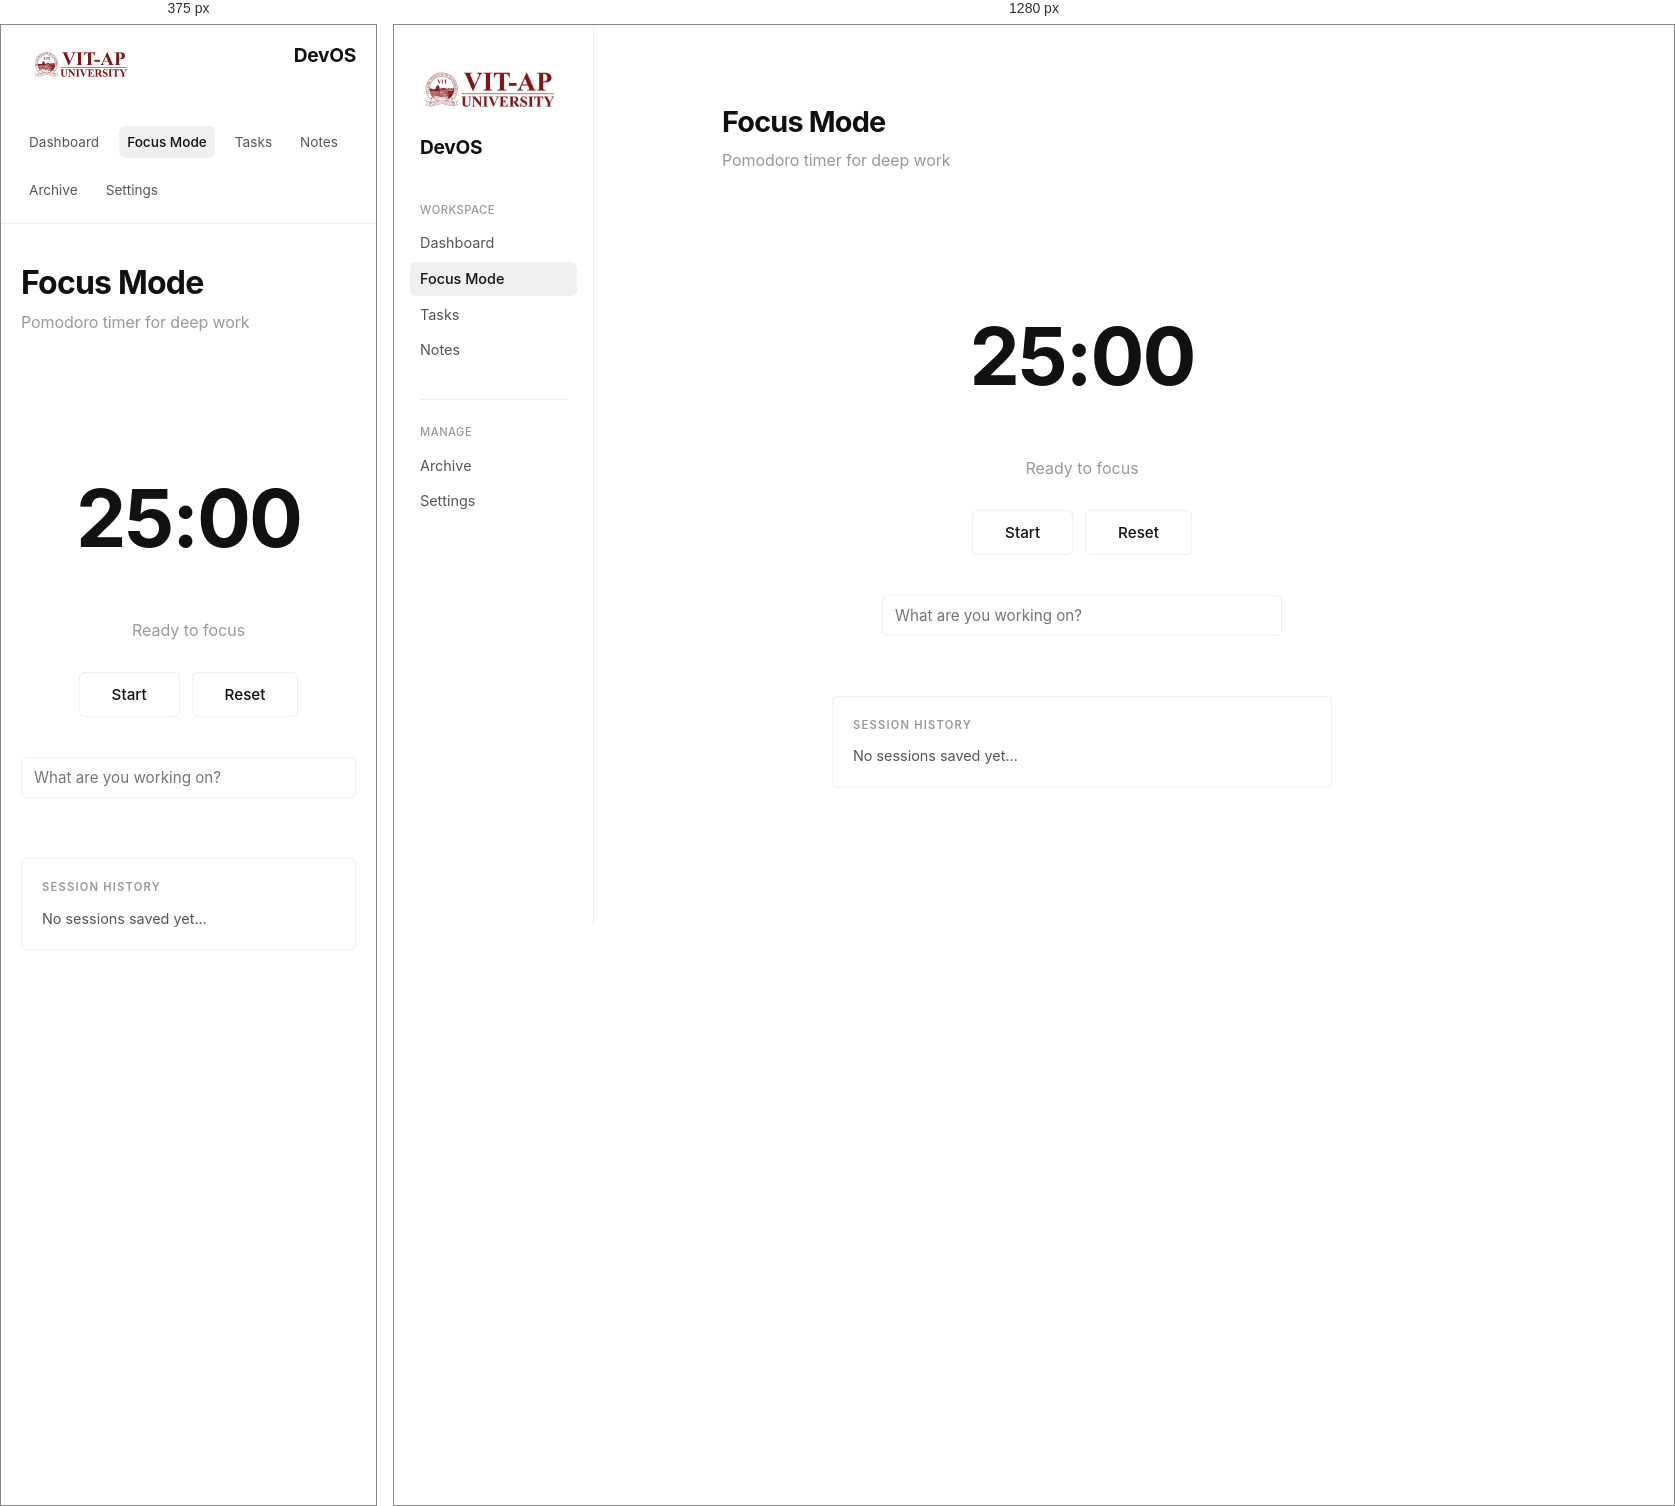
Rendered at 375 px and 1280 px, left to right.

<!-- file: focus.html -->
<!DOCTYPE html>
<html lang="en">
<head>
    <meta charset="UTF-8">
    <meta name="viewport" content="width=device-width, initial-scale=1.0">
    <title>DevOS - Focus Mode</title>
    <link rel="stylesheet" href="style.css">
    <link href="https://fonts.googleapis.com/css2?family=Inter:wght@400;500;600;700&display=swap" rel="stylesheet">
    <style>
        /* Focus-specific styles that extend the base */
        .focus-container {
            display: flex;
            flex-direction: column;
            align-items: center;
            text-align: center;
            padding-top: 20px;
        }
        .timer-display {
            font-size: 5rem;
            font-weight: 700;
            color: var(--text-primary);
            letter-spacing: -2px;
            margin: 40px 0;
            font-family: 'Inter', monospace;
        }
        .focus-status {
            color: var(--text-muted);
            font-size: 1rem;
            margin-bottom: 30px;
        }
        .focus-buttons {
            display: flex;
            gap: 12px;
            margin-bottom: 40px;
        }
        .btn-focus {
            padding: 12px 32px;
            border: 1px solid var(--border-color);
            background: transparent;
            color: var(--text-primary);
            font-size: 0.95rem;
            font-weight: 500;
            border-radius: var(--radius);
            cursor: pointer;
            transition: all 0.2s;
            font-family: inherit;
        }
        .btn-focus:hover {
            background: var(--text-primary);
            color: var(--bg-layer);
            border-color: var(--text-primary);
        }
        .btn-focus.active {
            background: var(--text-primary);
            color: var(--bg-layer);
        }
        .focus-task-input {
            width: 100%;
            max-width: 400px;
            padding: 10px 12px;
            border: 1px solid var(--border-color);
            border-radius: var(--radius);
            font-family: inherit;
            font-size: 0.95rem;
            outline: none;
            color: var(--text-primary);
            margin-bottom: 40px;
        }
        .focus-task-input:focus {
            border-color: var(--text-primary);
        }
        .session-log {
            width: 100%;
            max-width: 500px;
            text-align: left;
            border: 1px solid var(--border-color);
            border-radius: var(--radius);
            padding: 20px;
            margin-top: 20px;
        }
        .session-log h3 {
            font-size: 0.7rem;
            text-transform: uppercase;
            letter-spacing: 1.2px;
            color: var(--text-muted);
            margin-bottom: 12px;
            font-weight: 600;
        }
        .session-log p {
            color: var(--text-secondary);
            font-size: 0.9rem;
        }
    </style>
</head>
<body>
    <div class="app-contain">
        <!-- Sidebar - same structure as other pages -->
        <aside class="sidebar">
            <img src="logo.png" alt="VIT-AP" class="logo-img">
            <div class="logo">DevOS</div>

            <div class="nav-group">
                <h3 class="nav-label">Workspace</h3>
                <nav class="nav-menu">
                    <a href="dashboard.html" class="nav-item">Dashboard</a>
                    <a href="focus.html" class="nav-item active">Focus Mode</a>
                    <a href="tasks.html" class="nav-item">Tasks</a>
                    <a href="notes.html" class="nav-item">Notes</a>
                </nav>
            </div>

            <div class="nav-divider"></div>

            <div class="nav-group">
                <h3 class="nav-label">Manage</h3>
                <nav class="nav-menu">
                    <a href="archive.html" class="nav-item">Archive</a>
                    <a href="settings.html" class="nav-item">Settings</a>
                </nav>
            </div>
        </aside>

        <!-- Main Content  -->
        <main class="main-content">
            <header class="page-header">
                <h1>Focus Mode</h1>
                <p class="subtitle">Pomodoro timer for deep work</p>
            </header>

            <div class="content-stack">
                <section class="content-block">
                    <div class="focus-container">
                        <div class="timer-display" id="timer">25:00</div>
                        <div class="focus-status" id="status">Ready to focus</div>

                        <div class="focus-buttons">
                            <button class="btn-focus" id="startBtn">Start</button>
                            <button class="btn-focus" id="pauseBtn" style="display:none;">Pause</button>
                            <button class="btn-focus" onclick="resetTimer()">Reset</button>
                        </div>

                        <input type="text" id="taskTitle" class="focus-task-input" placeholder="What are you working on?">

                        <div class="session-log">
                            <h3>Session History</h3>
                            <p id="sessionLog">No sessions saved yet...</p>
                        </div>
                    </div>
                </section>
            </div>
        </main>
    </div>

    <script>
        let timerInterval;
        let timeLeft = 25 * 60;
        let isRunning = false;

        const timerEl = document.getElementById('timer');
        const statusEl = document.getElementById('status');
        const startBtn = document.getElementById('startBtn');
        const pauseBtn = document.getElementById('pauseBtn');
        const taskInput = document.getElementById('taskTitle');
        const sessionLogEl = document.getElementById('sessionLog');

        function formatTime(seconds) {
            const min = Math.floor(seconds / 60);
            const sec = seconds % 60;
            return `${min.toString().padStart(2, '0')}:${sec.toString().padStart(2, '0')}`;
        }

        function updateDisplay() {
            timerEl.textContent = formatTime(timeLeft);
        }

        function toggleTimer() {
            if (!isRunning) {
                isRunning = true;
                startBtn.style.display = 'none';
                pauseBtn.style.display = 'inline-block';
                statusEl.textContent = "Focusing... stay in the zone";
                startBtn.classList.add('active');

                timerInterval = setInterval(() => {
                    timeLeft--;
                    updateDisplay();
                    if (timeLeft <= 0) {
                        clearInterval(timerInterval);
                        timerComplete();
                    }
                }, 1000);
            } else {
                isRunning = false;
                clearInterval(timerInterval);
                startBtn.style.display = 'inline-block';
                pauseBtn.style.display = 'none';
                statusEl.textContent = "Paused";
            }
        }

        async function timerComplete() {
            isRunning = false;
            startBtn.style.display = 'inline-block';
            pauseBtn.style.display = 'none';
            statusEl.textContent = "Session complete! Saving...";

            const taskTitle = taskInput.value.trim() || "Deep Focus Session";

            try {
                await fetch('/api/focus', {
                    method: 'POST',
                    headers: {'Content-Type': 'application/json'},
                    body: JSON.stringify({ durationMinutes: 25 })
                });
                statusEl.textContent = `✓ Saved "${taskTitle}" (25 min)`;
            } catch (error) {
                statusEl.textContent = "Failed to save session";
                console.error(error);
            }
        }

        function resetTimer() {
            clearInterval(timerInterval);
            timeLeft = 25 * 60;
            isRunning = false;
            updateDisplay();
            startBtn.style.display = 'inline-block';
            pauseBtn.style.display = 'none';
            statusEl.textContent = "Ready to focus";
        }

        startBtn.addEventListener('click', toggleTimer);
        pauseBtn.addEventListener('click', toggleTimer);

        window.onload = () => { updateDisplay(); };
    </script>
</body>
</html>


/* @media block from style.css */
@media (max-width: 768px) {
    .app-contain {
        flex-direction: column;
    }

    .sidebar {
        width: 100%;
        height: auto;
        position: sticky;
        top: 0;
        flex-direction: row;
        align-items: flex-start;
        justify-content: space-between;
        padding: 16px 20px;
        border-right: none;
        border-bottom: 1px solid var(--border-color);
        background: rgba(255, 255, 255, 0.98);
        backdrop-filter: blur(8px);
        flex-wrap: wrap;
        gap: 16px;
    }

    .nav-divider {
        display: none;
    }

    .logo-img {
        max-width: 100px;
        margin-bottom: 12px;
    }

    .nav-label {
        display: none;
    }

    .nav-group {
        margin-bottom: 0;
        display: flex;
        gap: 16px;
    }

    .nav-menu {
        flex-direction: row;
        gap: 12px;
    }

    .nav-item {
        padding: 6px 8px;
        font-size: 0.85rem;
    }

    .main-content {
        margin-left: 0;
        padding: 40px 20px;
    }

    .timer-input {
        font-size: 4rem;
    }

    h1 {
        font-size: 2rem;
    }
}